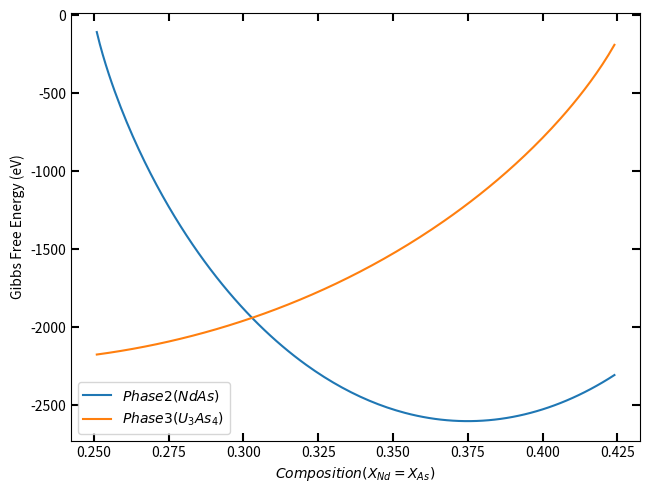

The matplotlib source for this figure:
from __future__ import division
import numpy as np
import math
import matplotlib.pyplot as plt


# Specifying the data that we have from the DFT calculations
factor = 7
dENdAs = -12.572
dEAsAs_p1 = -1.44
dENdNd_p1 = 2.60
dENdAs_p1 = -3.225
dEUNd_p2 = 16.65
dEUAs_p2 = 8.94
dEUU_p2 = -10.0
L0UNd_p1 = 4.17
L0NdAs_p1 = -3.225
L0UAs_p1 = -1.04
L0UNd_p2 = 0.51
L0NdAs_p2 = 16.65
L0UAs_p2 = 6.76

# Specifying temperature and R value
T = 900
R = 8.314

# Reference Gibbs energy part. Consider T value below 900K. If T > 900K
# then reference gibbs energy expressions will change. Also the value is in
# J/mol.
G0U_p1 = -8407.734 + 130.955151*T - 26.9182*(T*math.log(T)) + 1.25156e-03*(T*T) - 4.42606e-06*(T*T*T) + 38568*(1/T)
G0Nd_p1 = 5000
G0As_p1 = 5000
G0U_p2 = -3407.734 + 130.955151*T - 26.9182*(T*math.log(T)) + 1.25156e-03*(T*T) - 4.42606e-06*(T*T*T) + 38568*(1/T)
G0Nd_p2 = -7902.93 + 111.10239*T - 27.0858*(T*math.log(T)) + 0.556125e-03*(T*T) - 2.6923e-06*(T*T*T) + 34887*(1/T)
G0As_p2 = 17603.553 + 107.471069*T -23.3144*(T*math.log(T)) -2.71613e-03*(T*T) + 11600*(1/T)
G0U3As4_p3 = 1000
G0Nd_p3 = 5000
G0As_p3 = 1000

print ('G0U_p1: {}'.format(G0U_p1))
print ('G0U_p2: {}'.format(G0U_p2))
print ('G0Nd_p2: {}'.format(G0Nd_p2))
print ('G0As_p2: {}'.format(G0As_p2))

# Converting reference energy part from J/mol to eV.
G0U_p1 = G0U_p1 * (1/96488)
G0Nd_p1 = G0Nd_p1 * (1/96488)
G0As_p1 = G0As_p1 * (1/96488)
G0U_p2 = G0U_p2 * (1/96488)
G0Nd_p2 = G0Nd_p2 * (1/96488)
G0As_p2 = G0As_p2 * (1/96488)
G0U3As4_p3 = G0U3As4_p3 * (1/96488)
G0Nd_p3 =  G0Nd_p3 * (1/96488)
G0As_p3 =  G0As_p3 / 96488


xnd = 0.251
xvalues = []
yvalues = []
gibbs_energy_phase_1 = []
gibbs_energy_phase_2 = []
gibbs_energy_phase_3 = []
while (xnd < 0.425):
    xas = xnd
    xvalues.append(xnd)
    yvalues.append(xas)
    # Mechanical mixing part
    gmm_p1 = (1-xnd-xas)*G0U_p1 + xnd*G0Nd_p1 + xas*G0As_p1 + 3*(xas*xas)*dEAsAs_p1 + 3*(xnd*xnd)*dENdNd_p1 + 3*(xnd*xas)*dENdAs_p1
    gmm_p2 = dENdAs + factor*((xnd-0.5)*(xnd-0.5) + (xas-0.5)*(xas-0.5))
    gmm_p3 = (1-xnd-xas)*G0U3As4_p3 + xnd*G0Nd_p3 + xas*G0As_p3
    # Ideal part
    gid_p1 = R*T*((1-xnd-xas)*math.log(1-xnd-xas) + xnd*math.log(xnd) + xas*math.log(xas))
    gid_p2 = 0.5*R*T*(2*(1-xnd-xas)*math.log(2*(1-xnd-xas)) + (1-2*(1-xnd-xas))*math.log(1-2*(1-xnd-xas)))
    gid_p3 = (3/7)*R*T*((7/3)*xnd*math.log((7/3)*xnd) + (1-(7/3)*xnd)*math.log(1-(7/3)*xnd))

    # Excess part
    gex_p1 = ((1-xnd-xas)*xnd)*L0UNd_p1 + (xnd*xas)*L0NdAs_p1 + ((1-xnd-xas)*xas)*L0UAs_p1
    gex_p2 = ((1-xnd-xas)*xnd)*L0UNd_p2 + (xnd*xas)*L0NdAs_p2 + ((1-xnd-xas)*xas)*L0UAs_p2
    gex_p3 = 0

    # For phase 1
    Gp1 = gmm_p1 + gid_p1 + gex_p1
    gibbs_energy_phase_1.append(Gp1)

    # For phase 2
    Gp2 = gmm_p2 + gid_p2 + gex_p2
    gibbs_energy_phase_2.append(Gp2)

    # For phase 3
    Gp3 = gmm_p3 + gid_p3 + gex_p3
    gibbs_energy_phase_3.append(Gp3)

    xnd = xnd + 0.001

#plt.plot(xvalues, gibbs_energy_phase_1, label = r'$Phase 1 (U)$')
plt.plot(xvalues, gibbs_energy_phase_2, label = r'$Phase 2 (NdAs)$')
plt.plot(xvalues, gibbs_energy_phase_3, label = r'$Phase 3 (U_3As_4)$')
plt.legend()
plt.tick_params(bottom = True, top = True, left = True, right = True)
plt.tick_params(which='major', length=6, width=1.5, direction='in')
plt.tight_layout()
plt.xlabel(r'$Composition(X_{Nd} = X_{As})$')
plt.ylabel('Gibbs Free Energy (eV)')
plt.show()
